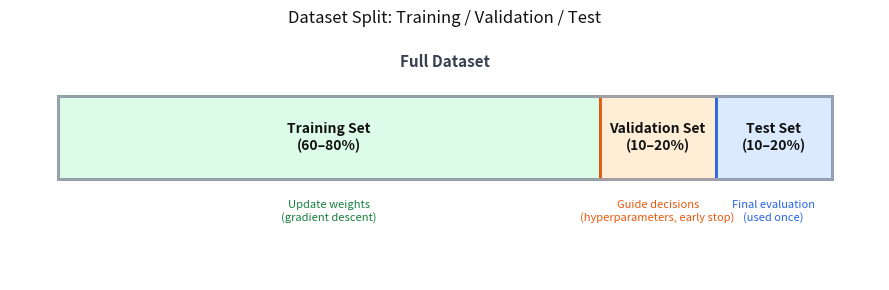

This chart was generated by the following Python code: (Note: this script raises an exception after producing the figure.)
import matplotlib.pyplot as plt
import matplotlib.patches as mpatches
import os

fig, ax = plt.subplots(figsize=(9, 3))
fig.patch.set_facecolor('white')
ax.set_facecolor('white')

total_w = 8.0
x0 = 1.0
y0 = 1.5
h  = 1.0

splits = [
    ('Training Set\n(60–80%)',      0.70, '#dcfce7', '#15803d'),
    ('Validation Set\n(10–20%)',    0.15, '#ffedd5', '#ea580c'),
    ('Test Set\n(10–20%)',          0.15, '#dbeafe', '#2563eb'),
]

x = x0
for label, frac, fc, ec in splits:
    w = total_w * frac
    rect = mpatches.FancyBboxPatch((x, y0), w, h,
                                    boxstyle='square,pad=0',
                                    facecolor=fc, edgecolor=ec, linewidth=2, zorder=3)
    ax.add_patch(rect)
    ax.text(x + w / 2, y0 + h / 2, label, ha='center', va='center',
            color='#111111', fontsize=10, fontweight='bold', zorder=4)
    x += w

outer = mpatches.FancyBboxPatch((x0, y0), total_w, h,
                                 boxstyle='square,pad=0',
                                 facecolor='none', edgecolor='#9ca3af',
                                 linewidth=2, zorder=5)
ax.add_patch(outer)
ax.text(x0 + total_w / 2, y0 + h + 0.3, 'Full Dataset',
        ha='center', va='bottom', color='#374151', fontsize=11, fontweight='bold')

annotations = [
    (x0 + total_w * 0.35,  y0 - 0.25, 'Update weights\n(gradient descent)',              '#15803d'),
    (x0 + total_w * 0.775, y0 - 0.25, 'Guide decisions\n(hyperparameters, early stop)',  '#ea580c'),
    (x0 + total_w * 0.925, y0 - 0.25, 'Final evaluation\n(used once)',                   '#2563eb'),
]
for x, y, note, color in annotations:
    ax.text(x, y, note, ha='center', va='top', color=color, fontsize=8)

ax.set_xlim(0.5, 9.5)
ax.set_ylim(0.3, 3.2)
ax.axis('off')
ax.set_title('Dataset Split: Training / Validation / Test', color='#111111', fontsize=12, pad=10)

plt.tight_layout()
out = os.path.join(os.path.dirname(__file__), '..', 'images', 'dataset_split.png')
plt.savefig(out, dpi=150, bbox_inches='tight', facecolor='white', edgecolor='none')
plt.close()
